Run: headless pygame with SDL's dummy video driver; simulated clock (each Clock.tick advances the game by its frame time, no real sleeping); random seed 0; keys injected as events and as key.get_pressed() state; mouse plan: one left click at the window centre at the start of phase 2, then a move to the lower-right quarter at the start of phase 3.
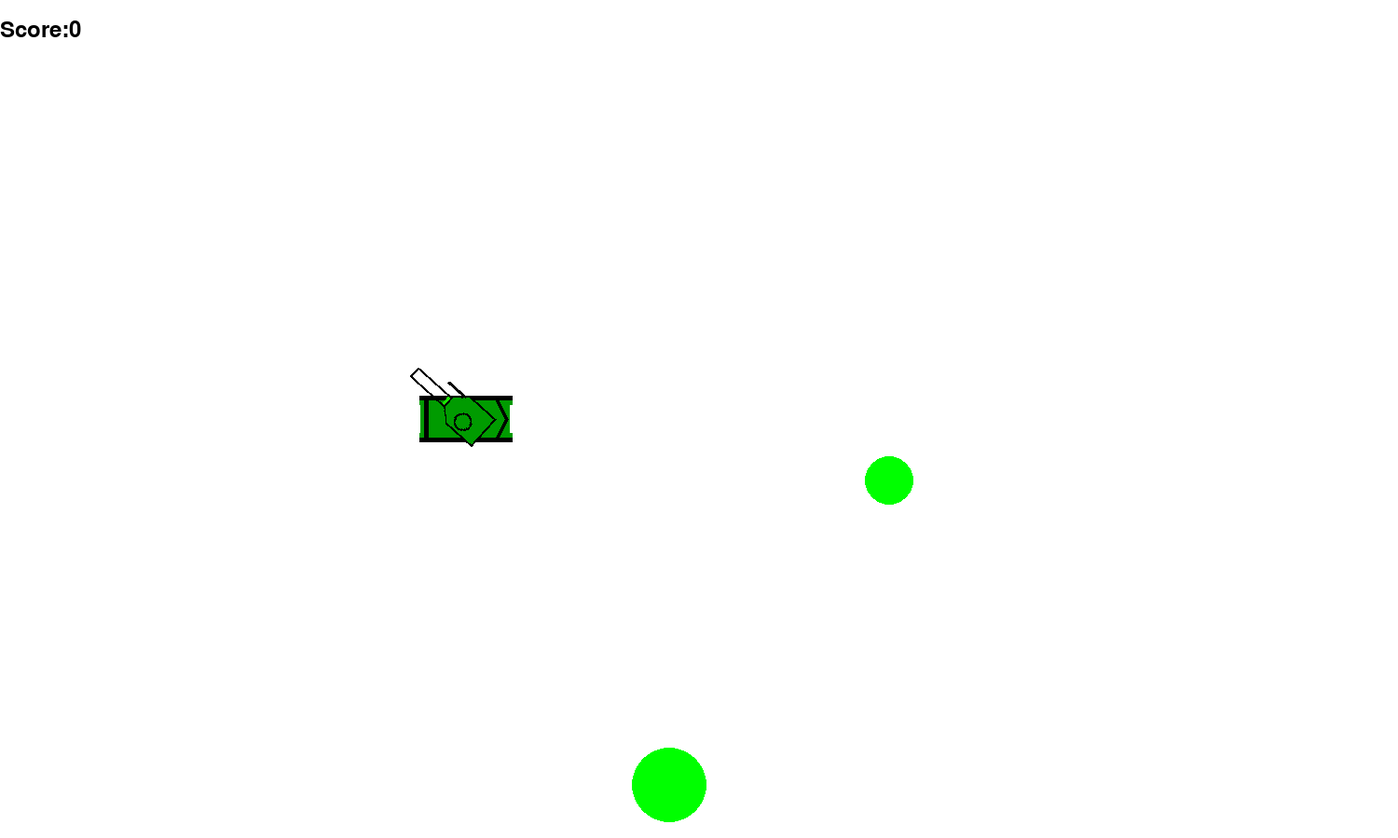
Frame 1 of 4 · flips 1–60 · no input
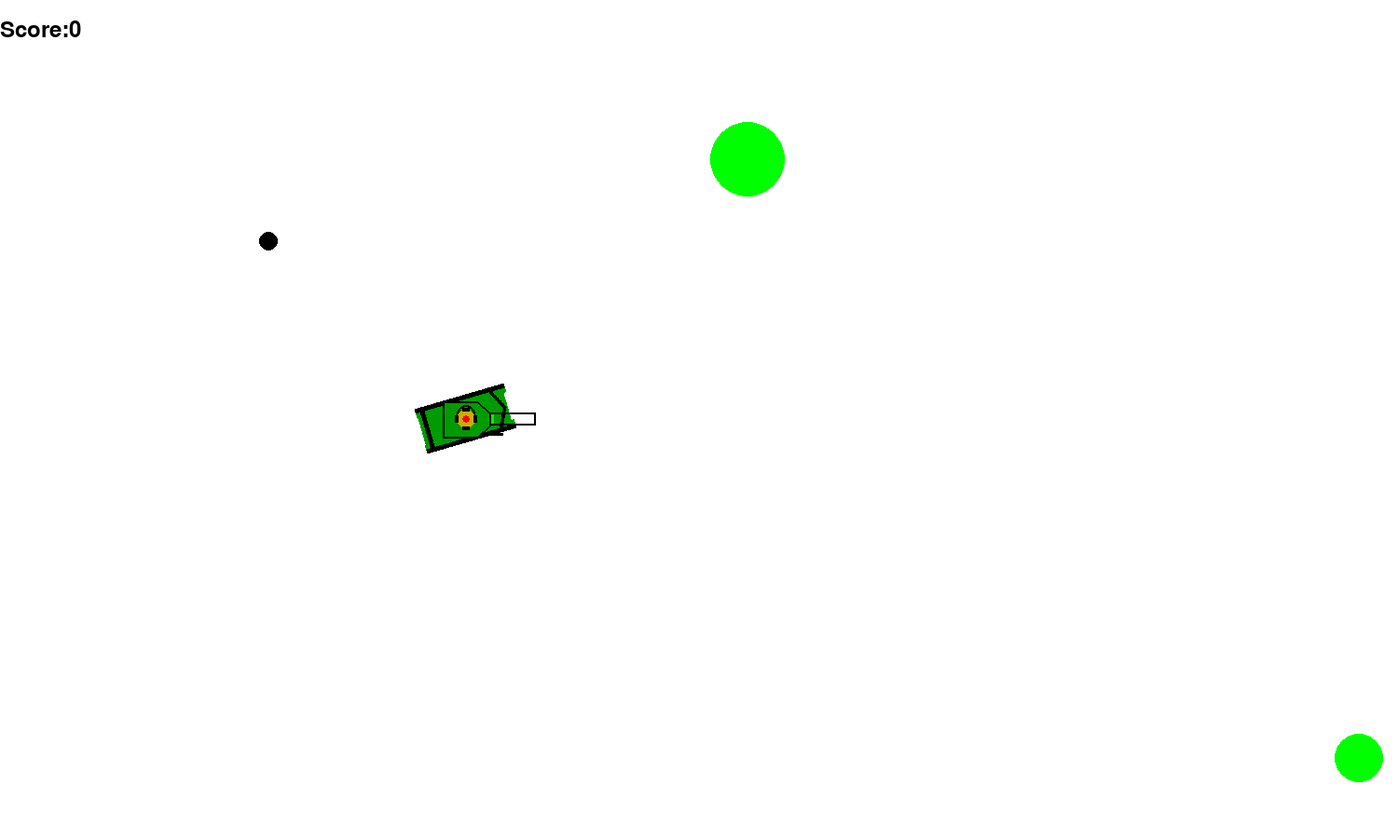
Frame 2 of 4 · flips 61–180 · clicked the window centre · tapped SPACE, RETURN · held RIGHT (→), D
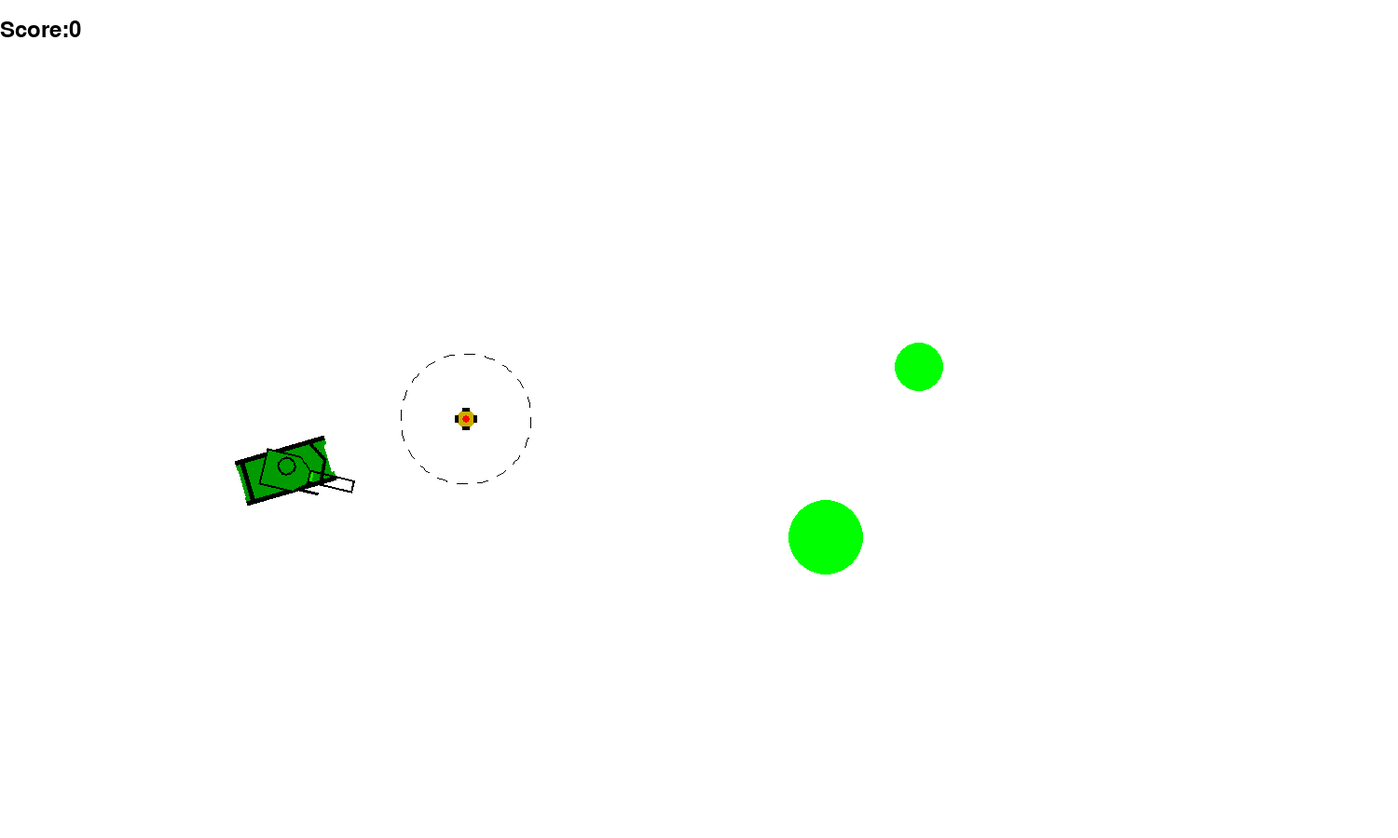
Frame 3 of 4 · flips 181–300 · moved the mouse to the lower-right quarter · held DOWN (↓), S
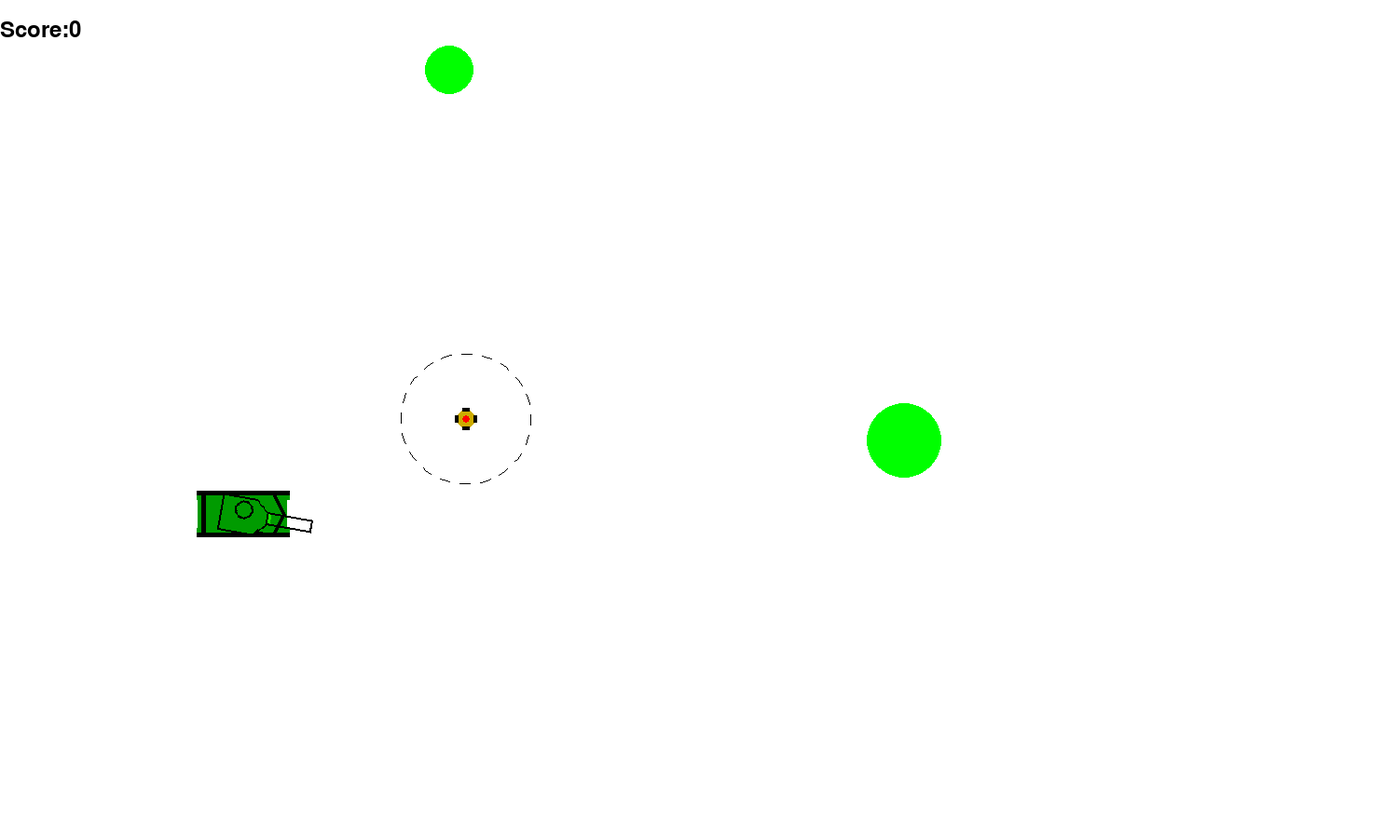
Frame 4 of 4 · flips 301–420 · held LEFT (←), A, UP (↑), W

The pygame program that drew these frames:

import math
import random
import pygame


FPS = 60

RED = 0xFF0000
BLUE = 0x0000FF
YELLOW = 0xFFC91F
GREEN = 0x00FF00
MAGENTA = 0xFF03B8
CYAN = 0x00FFCC
BLACK = (0, 0, 0)
WHITE = 0xFFFFFF
GREY = 0x7D7D7D
DARK_GREEN = (0, 155, 0)
GAME_COLORS = [RED, BLUE, YELLOW, GREEN, MAGENTA, CYAN]

WIDTH = 1500
HEIGHT = 900
TARGETS_ON_SCREEN = 2
TIME_OF_LIFE = FPS * 2


'''class Wall:
    def __init__(self, screen, x0, y0, l, transponse = False):
        self.screen = screen
        self.len = l
        self.tr = transponse
        self.x0 = x0
        self.y0 = y0
        self.width = 20
        if self.tr:
            self.x1 = self.x0 + self.width
            self.y1 = self.y0 + l
        else:
            self.x1 = self.x0 + l
            self.y1 = self.y0 + self.width
    
    def draw(self):
        pygame.draw.rect(self.screen, GREY, (self.x,self.y, l,self.width))'''
    
class Elastic_Bullet:
    def __init__(self, screen: pygame.Surface, x=40, y=450):
        """ Конструктор класса bullet

        Args:
        x - начальное положение мяча по горизонтали
        y - начальное положение мяча по вертикали
        """
        
        self.screen = screen
        self.x = x
        self.y = y
        self.r = 10
        self.color = BLACK
        self.time = 0
        

    def move(self, ay=0):
        """Переместить мяч по прошествии единицы времени.

        Метод описывает перемещение мяча за один кадр перерисовки. То есть, обновляет значения
        self.x и self.y с учетом скоростей self.vx и self.vy, силы гравитации, действующей на мяч,
        и стен по краям окна.
        """
        
        self.x += self.vx
        self.y += self.vy
        self.vy += ay
        if self.x >= WIDTH-self.r:
            self.x = WIDTH-self.r
            self.vx *= -1
        if self.y >= HEIGHT-self.r:
            self.y = HEIGHT-self.r
            self.vy *= -1
        if self.x <= self.r:
            self.x = self.r
            self.vx *= -1
        if self.y <= self.r:
            self.y = self.r
            self.vy *= -1
        

    def draw(self):
        pygame.draw.circle(
            self.screen,
            self.color,
            (self.x, self.y),
            self.r
        )

    def hittest(self, obj):
        """Функция проверяет сталкивалкивается ли данный обьект с целью, описываемой в обьекте obj.

        Args:
            obj: Обьект, с которым проверяется столкновение.
        Returns:
            Возвращает True в случае столкновения мяча и цели. В противном случае возвращает False.
        """
        if (self.x-obj.x)**2+(self.y-obj.y)**2 <= (self.r+obj.r)**2:
            return True
        else:
            return False
        
    def check_death(self):
        if self.time > TIME_OF_LIFE:
            return True
        else:
            return False


class Bullet:
    def __init__(self, screen, x,y ,an):
        self.screen = screen
        self.x = x
        self.y = y
        self.an = an
        
    def move(self):
        self.x += self.vx
        self.y += self.vy
        
    def draw(self):
        subsur = pygame.Surface((10,3),pygame.SRCALPHA)
        pygame.draw.ellipse(subsur, BLACK, (-10,0,20,3))
        subsur = pygame.transform.rotate(subsur, self.an*180/math.pi)
        self.screen.blit(subsur,(self.x,self.y))
        
    def hittest(self, obj):
        """Функция проверяет сталкивалкивается ли данный обьект с целью, описываемой в обьекте obj.

        Args:
            obj: Обьект, с которым проверяется столкновение.
        Returns:
            Возвращает True в случае столкновения мяча и цели. В противном случае возвращает False.
        """
        if (self.x-obj.x)**2+(self.y-obj.y)**2 <= (obj.r)**2:
            return True
        else:
            return False
    
    def check_boards(self):
        if self.x < 0 or self.x > WIDTH or self.y < 0 or self.y > HEIGHT:
            return True
        else:
            return False
 

class Bomb:
    def __init__(self,screen,x,y):
        self.screen = screen
        self.x = x
        self.y = y
        self.boom_r = 70
        self.activ = False
        self.timer = FPS*3
        self.boom_time = FPS*0.6
        self.boom_started = False
        self.n = random.randint(10,40)
    
    def check_dang_zone(self,obj):
        if (self.x-obj.x)**2+(self.y-obj.y)**2 <= (self.boom_r)**2:
            self.boom_started = True
    
    def draw_boom(self):
        pairs = []
        for i in range(self.n):
            r1 = random.randint(55,65)
            r2 = random.randint(75,85)
            alpha = i*2*math.pi/self.n
            x1 = r1*math.cos(alpha)+self.x
            y1 = r1*math.sin(alpha)+self.y
            x2 = r2*math.cos(alpha+math.pi/self.n)+self.x
            y2 = r2*math.sin(alpha+math.pi/self.n)+self.y
            pairs.append([x1,y1])
            pairs.append([x2,y2])
        
        pygame.draw.polygon(self.screen, (255,137,25),pairs)
        self.boom_time -= 1
        
    def check_activ(self):
        if self.timer == 0:
            self.activ = True
        
    def draw_dang_zone(self):
        k = 0.003
        for i in range(20):
            pygame.draw.arc(self.screen, BLACK, (self.x-self.boom_r,self.y-self.boom_r,
                                                 2*self.boom_r,2*self.boom_r),
                            i*math.pi/10-self.timer*k, i*math.pi/10+math.pi/20-self.timer*k)
        
    def draw(self):
        r = 10
        a = 8
        pygame.draw.circle(self.screen, (205,172,0), (self.x,self.y), r)
        pygame.draw.circle(self.screen, RED, (self.x,self.y), 4)
        pygame.draw.rect(self.screen, BLACK, (self.x-a/2,self.y-r-2,a,4))
        pygame.draw.rect(self.screen, BLACK, (self.x-a/2,self.y+r-2,a,4))
        pygame.draw.rect(self.screen, BLACK, (self.x+r-2,self.y-a/2,4,a))
        pygame.draw.rect(self.screen, BLACK, (self.x-r-2,self.y-a/2,4,a))


class Tank:
    def __init__(self, screen):
        self.screen = screen
        self.f2_power = 10
        self.f2_on = 0
        self.an = 0
        self.x = 500
        self.y = 450
        self.v = 0
        self.MAX_V = 2.5*k
        self.body_an = 0
        self.dan = 0.05
        self.dv = 0.1
        self.hp = 5
        self.box_size = [100, 50]
        self.center_pos = [self.x + self.box_size[0]/2, self.y + self.box_size[1]/2]
        self.cooldawn = 0
        self.mg_cd = 0
    
    def use_mg(self, ar):
        if self.mg_cd == 0:
            dx = 40*math.cos(self.an) + 15*math.sin(self.an)
            dy = -40*math.sin(self.an) + 15*math.cos(self.an)
            new_bullet = Bullet(self.screen, self.x+dx, self.y+dy, self.an)
            new_bullet.vx = 10 * math.cos(self.an)*k
            new_bullet.vy = - 10 * math.sin(self.an)*k
            ar.append(new_bullet)
            self.mg_cd = 20
            
    def fire2_start(self):
        if self.cooldawn == 0:
            self.f2_on = 1

    def fire2_end(self, ar):
        """Выстрел мячом.

        Происходит при отпускании кнопки мыши.
        Начальные значения компонент скорости мяча vx и vy зависят от поворота башни.
        """
        if self.f2_on == 1:
            dx = 75*math.cos(self.an)
            dy = -75*math.sin(self.an)
            new_ball = Elastic_Bullet(self.screen, self.x+dx, self.y+dy)
            new_ball.vx = self.f2_power/4 * math.cos(self.an) *k
            new_ball.vy = - self.f2_power/4 * math.sin(self.an)*k
            ar.append(new_ball)
            self.f2_on = 0
            self.f2_power = 10
            self.cooldawn = FPS

    def draw_tank(self):
        subsur = pygame.Surface((100,50), pygame.SRCALPHA)
        pygame.draw.rect(subsur, DARK_GREEN, (0,0,100,50))
        pygame.draw.rect(subsur, BLACK, (0,0,100,5))
        pygame.draw.rect(subsur, BLACK, (0,45,100,5))
        pygame.draw.rect(subsur, WHITE, (97,10,3,30))
        pygame.draw.rect(subsur, WHITE, (0,10,1,30))
        pygame.draw.rect(subsur, BLACK, (5,0,5,50))
        pygame.draw.polygon(subsur, BLACK,
                            ((85,5),(95,25),(85,45),(82,45),(92,25),(82,5)))        
        subsur = pygame.transform.rotate(subsur, -self.body_an*180/math.pi)
        a,b = subsur.get_size()
        self.box_size = [a, b]
        #pygame.draw.rect(subsur, BLACK, (0,0,a,b),width=2)
        self.screen.blit(subsur, (self.x-a/2, self.y-b/2))
        pygame.draw.arc(self.screen, BLACK,
                        (self.x+a/2,self.y+b/2,20,20),0,self.cooldawn/FPS*2*math.pi, width =6)

    def draw_gun(self):
        mx , my = pygame.mouse.get_pos()
        if mx > self.x:
            self.an = -math.atan((my-self.y) / (mx-self.x))
        if mx < self.x:
            self.an = -math.atan((my-self.y) / (mx-self.x))+math.pi

        subsur = pygame.Surface((150,50), pygame.SRCALPHA)
        
        pygame.draw.rect(subsur, BLACK, (75,40,40,3))
        pygame.draw.polygon(subsur, DARK_GREEN,
                            ((50,6), (87,6), (100,18), (100,32), (87,44), (50,44)))
        pygame.draw.rect(subsur, (self.f2_power/100*255,(1-self.f2_power/100)*255,0),
                        (100,18,50/100*self.f2_power,14))
        pygame.draw.polygon(subsur, BLACK,
                            ((50,6), (87,6), (100,18), (100,32), (87,44), (50,44)),width=2)
        pygame.draw.circle(subsur, BLACK, (75,20), 10, width=2)
        pygame.draw.rect(subsur, BLACK, (100,18,50,14),width=2)
        subsur = pygame.transform.rotate(subsur, self.an*180/math.pi)
        a,b = subsur.get_size()
        #pygame.draw.rect(subsur, BLACK, (0,0,a,b),width=2)
        self.screen.blit(subsur, (self.x-a/2, self.y-b/2))
        

    def move(self):
        dx = self.v * math.cos(self.body_an)
        dy = self.v * math.sin(self.body_an)
        x = self.x
        y = self.y
        a = self.box_size[0]
        b = self.box_size[1]
        if x+dx<a/2 or x+dx>WIDTH-a/2 or y+dy<b/2 or y+dy>HEIGHT-b/2:
            self.v = 0
            dx = 0
            dy = 0
        self.x += dx
        self.y += dy
        
    def speed_up(self):
        if self.v < self.MAX_V:
            self.v += self.dv
    def speed_down(self):
        if self.v > -self.MAX_V:
            self.v -= self.dv
    def turn_left(self):
        self.body_an -= self.dan
    def turn_right(self):
        self.body_an += self.dan
        
    def power_up(self):
        if self.f2_on:
            if self.f2_power < 100:
                self.f2_power += 1


class Target:
    def __init__(self,screen):
        self.screen = screen
        self.color = random.choice(GAME_COLORS)
        self.x = random.randint(600, 780)
        self.y = random.randint(300, 550)
        self.r = random.randint(10, 50)
        self.vx = random.randint(-10,10)*k
        self.vy = random.randint(-10,10)*k
        self.hp = 3
    
    def move(self, ay=0, ax=0):
        self.x += self.vx
        self.y += self.vy
        self.vx += ax
        self.vy += ay
        if self.x >= WIDTH-self.r:
            self.x = WIDTH-self.r
            self.vx *= -1
        if self.y >= HEIGHT-self.r:
            self.y = HEIGHT-self.r
            self.vy *= -1
        if self.x <= self.r:
            self.x = self.r
            self.vx *= -1
        if self.y <= self.r:
            self.y = self.r
            self.vy *= -1
            
    def draw(self):
        """Рисование цели в виде кружка"""
        pygame.draw.circle(self.screen, self.color, (self.x, self.y), self.r)


    '''class Hard_Target:
        def __init__(self, screen):
            self.screen = screen
            self.r = random.randint(10,20)
            self.x =
            self.y =
            self.vx =
            self.vy = 
        def draw(self):
            pygame.draw.circle(self.screen, ,,)
            pygame.draw.line(self.screen, , )
            pygame.draw.line(self.screen, , )'''

pygame.init()
screen = pygame.display.set_mode((WIDTH, HEIGHT))
elastic_bullets = []
bullets = []
targets = []
bombs = []
points = 0
fw, fa, fs, fd = 0, 0, 0, 0
mg_start = 0
k = 0.7

clock = pygame.time.Clock()
tank = Tank(screen)

finished = False

while not finished:
    #блок отрисовки
    screen.fill(WHITE)
    tank.draw_tank()
    tank.draw_gun()
    for t in targets:
        t.draw()
        
    for eb in elastic_bullets:
        eb.draw()
        
    for b in bullets:
        b.draw()
        
    for bomb in bombs:
        if bomb.boom_started and bomb.boom_time > 0:
            bomb.draw_boom()
        else:
            bomb.draw()
            if bomb.activ: 
                bomb.draw_dang_zone()
        
    f = pygame.font.Font(None, 36)
    text = f.render('Score:' + str(points), 1, (0, 0, 0))
    screen.blit(text, (0, 20))
    pygame.display.update()

    #блок обработки событий
    clock.tick(FPS)       
    for event in pygame.event.get():
        if event.type == pygame.QUIT:
            finished = True
        elif event.type == pygame.MOUSEBUTTONDOWN:
            if event.button == 1:
                tank.fire2_start()
            elif event.button == 3:
                mg_start = 1
                
        elif event.type == pygame.MOUSEBUTTONUP:
            if event.button == 1:
                tank.fire2_end(elastic_bullets)
            elif event.button == 3:
                mg_start = 0
        elif event.type == pygame.KEYDOWN:
            if event.key == pygame.K_w:
                fw = 1
            if event.key == pygame.K_a:
                fa = 1
            if event.key == pygame.K_s:
                fs = 1
            if event.key == pygame.K_d:
                fd = 1
            if event.key == pygame.K_SPACE:
                bombs.append(Bomb(screen, tank.x,tank.y))
        elif event.type == pygame.KEYUP:
            if event.key == pygame.K_w:
                fw = 0
            if event.key == pygame.K_a:
                fa = 0
            if event.key == pygame.K_s:
                fs = 0
            if event.key == pygame.K_d:
                fd = 0

    #блок обработки механики
    
    if fw == 1 and fs == 0:
        tank.speed_up()
    elif fs == 1 and fw == 0:
        tank.speed_down()
    if fa == 1 and fd == 0:
        tank.turn_left()
    elif fa == 0 and fd == 1:
        tank.turn_right()
        
    while len(targets)<TARGETS_ON_SCREEN:
        targets.append(Target(screen))

    for eb in elastic_bullets:
        eb.time += 1
        eb.move()
        if eb.check_death():
            elastic_bullets.remove(eb)
        for t in targets:
            if eb.hittest(t):
                points += 1
                t.hp -= 3
                elastic_bullets.remove(eb)
    
    for b in bullets:
        b.move()
        if b.check_boards():
            bullets.remove(b)
        if b in bullets:
            for t in targets:
                if b.hittest(t):
                    points += 1
                    t.hp -= 1
                    bullets.remove(b)
    
    for t in targets:
        t.move()
        if t.hp <= 0:
            targets.remove(t)
            
    for bomb in bombs:
        bomb.timer -= 1
        if bomb.boom_started:
            bomb.boom_time -= 1
        bomb.check_activ()
        if bomb.activ:
            for t in targets:
                bomb.check_dang_zone(t)
            bomb.check_dang_zone(tank)
        if bomb.boom_time <= 0:
            bombs.remove(bomb)

    if tank.cooldawn > 0:
        tank.cooldawn -= 1
    if tank.mg_cd > 0:
        tank.mg_cd -= 1
    tank.move()
    tank.power_up()
    if mg_start == 1:
        tank.use_mg(bullets)

print("Your score:", points)
pygame.quit()
